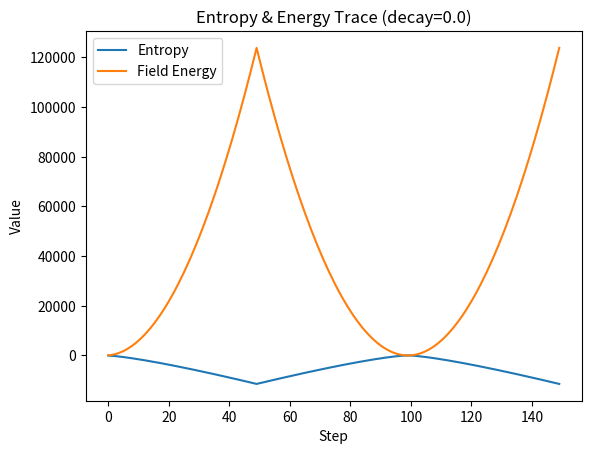
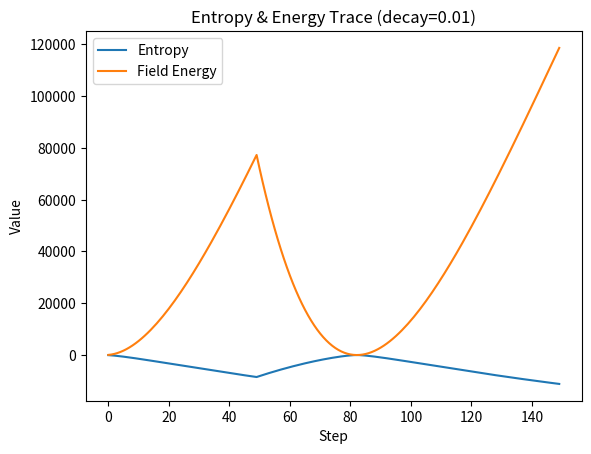
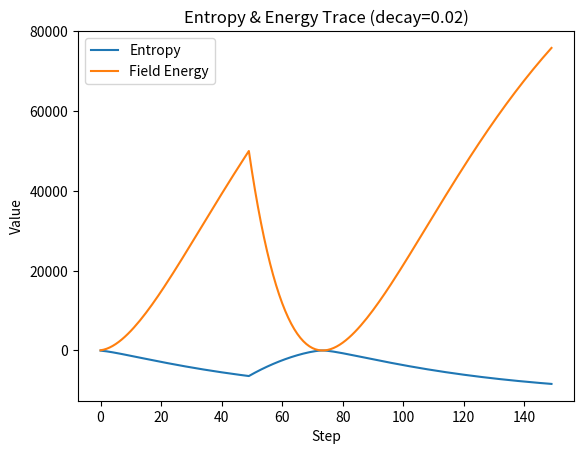
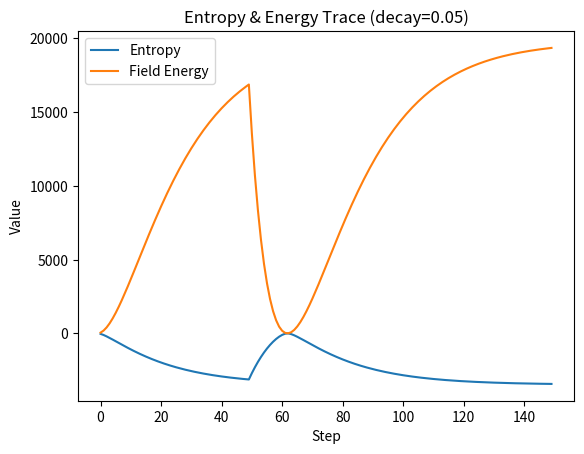

Source code (Python) for these figures, in order:
import os
import numpy as np
import matplotlib.pyplot as plt
import json
from datetime import datetime


# Simulation parameters
steps = 150
phase_lengths = [50, 50, 50]  # forward, reverse, forward again
field_size = 100
activation_value = 1.0
decay_rates = [0.0, 0.01, 0.02, 0.05]  # Sweep over these decay rates
input_pattern = np.sin(np.linspace(0, 2 * np.pi, field_size))

def apply_input(field, pattern, reverse=False):
    if reverse:
        return field - pattern * activation_value
    else:
        return field + pattern * activation_value

def decay(field, rate):
    return field * (1 - rate)

for decay_rate in decay_rates:
    field = np.zeros(field_size)
    entropy_trace = []
    energy_trace = []
    snapshots = {}
    for t in range(steps):
        phase = t // sum(phase_lengths[:2]) if t >= sum(phase_lengths[:2]) else (t // phase_lengths[0])
        reverse = (phase == 1)
        field = decay(field, decay_rate)
        field = apply_input(field, input_pattern, reverse=reverse)
        entropy = np.sum(-np.abs(field) * np.log1p(np.abs(field)))
        energy = np.sum(field ** 2)
        entropy_trace.append(entropy)
        energy_trace.append(energy)
        if t in [0, phase_lengths[0]-1, sum(phase_lengths[:2])-1, steps-1]:
            snapshots[f"step{t}"] = field.copy()

    initial_state = snapshots["step0"]
    final_state = snapshots[f"step{steps-1}"]
    fidelity = 1.0 - np.linalg.norm(initial_state - final_state) / (np.linalg.norm(initial_state) + 1e-12)

    timestamp = datetime.now().strftime("%Y%m%d_%H%M%S")
    result_dir = f"results/reversibility_test_{timestamp}_decay{decay_rate}"
    os.makedirs(result_dir, exist_ok=True)

    # Save entropy trace plot
    plt.figure()
    plt.plot(entropy_trace, label="Entropy")
    plt.plot(energy_trace, label="Field Energy")
    plt.title(f"Entropy & Energy Trace (decay={decay_rate})")
    plt.xlabel("Step")
    plt.ylabel("Value")
    plt.legend()
    plt.savefig(os.path.join(result_dir, "entropy_energy_trace.png"))
    plt.close()

    # Save summary
    summary = {
        "fidelity": fidelity,
        "entropy_trace": entropy_trace,
        "energy_trace": energy_trace,
        "steps": steps,
        "phase_lengths": phase_lengths,
        "decay_rate": decay_rate
    }
    with open(os.path.join(result_dir, "summary.json"), "w") as f:
        json.dump(summary, f, indent=2)
